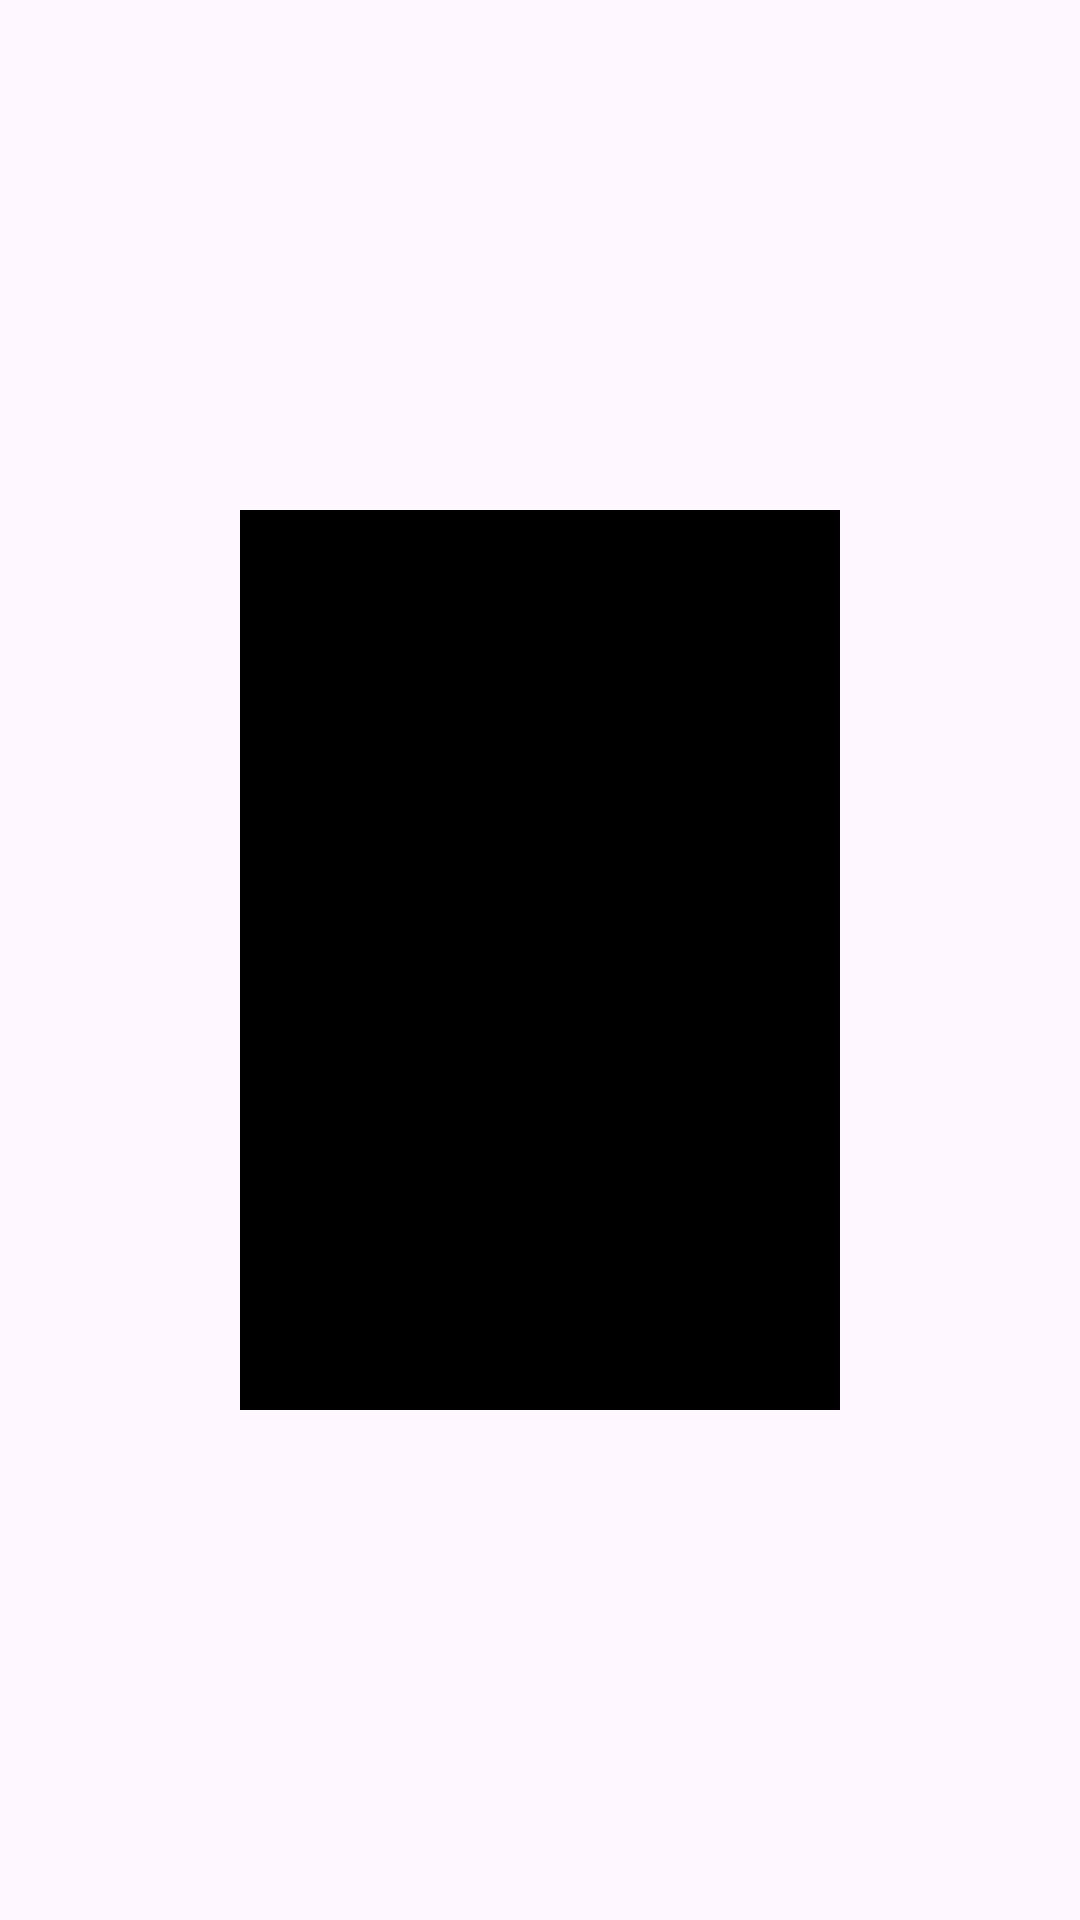

Android layout source for this screen:
<!-- AndroidManifest.xml: application theme Theme.UvcAndroid -->
<!-- res/layout/fragment_hidden.xml -->
<?xml version="1.0" encoding="utf-8"?>
<layout xmlns:android="http://schemas.android.com/apk/res/android"
    xmlns:app="http://schemas.android.com/apk/res-auto"
    xmlns:tools="http://schemas.android.com/tools">

    <data>

    </data>

    <androidx.constraintlayout.widget.ConstraintLayout
        android:id="@+id/main"
        android:layout_width="match_parent"
        android:layout_height="wrap_content">

        <FrameLayout
            android:id="@+id/cameraViewContainer"
            android:layout_width="200dp"
            android:layout_height="300dp"
            android:background="@color/black"
            app:layout_constraintBottom_toBottomOf="parent"
            app:layout_constraintEnd_toEndOf="parent"
            app:layout_constraintStart_toStartOf="parent"
            app:layout_constraintTop_toTopOf="parent" />



    </androidx.constraintlayout.widget.ConstraintLayout>
</layout>
<!-- resources referenced by this layout -->
<resources>
  <style name="Theme.UvcAndroid" parent="Base.Theme.UvcAndroid" />
  <style name="Base.Theme.UvcAndroid" parent="Theme.Material3.DayNight.NoActionBar">
          
          
      </style>
  <!-- not gathered from this repository: default colours our renderer supplied (Android Studio template values) -->
  <color name="black">#FF000000</color>
</resources>
